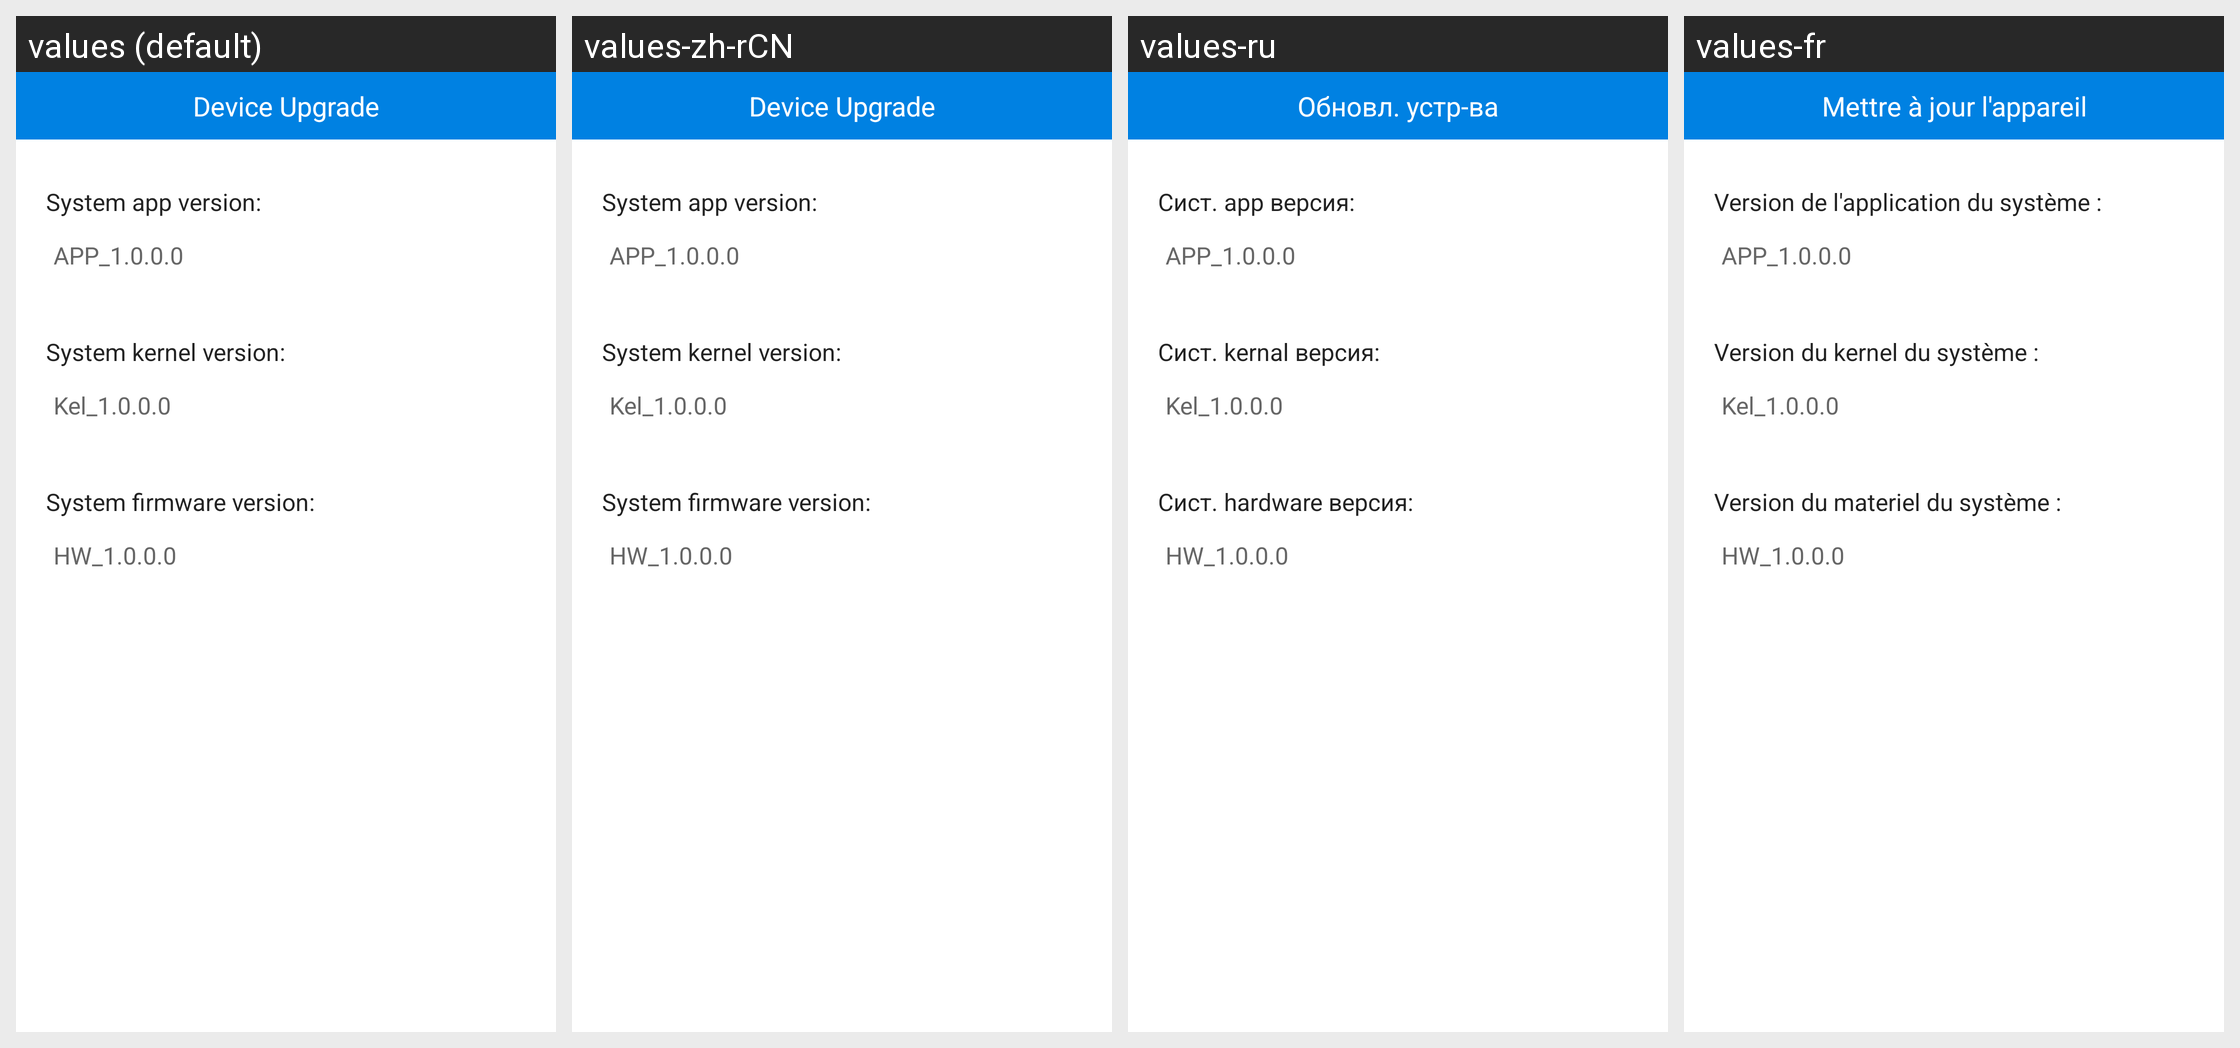

Locale-by-locale string values for the Android screen shown in this grid:
Android screen res/layout/activity_nvplayer_version_info.xml rendered under 4 locales, left to right: values (default), values-zh-rCN, values-ru, values-fr. Device: Nexus 5 (rendered at 1080×1920; each locale shown at half size, 540×960, under a caption strip naming it); theme AppTheme.
Other locales in the repository, not shown: values-zh-rTW.
Strings drawn on this screen, with the default value and each locale's value (text and hints the layout hard-codes, and strings that could not be matched under every locale, appear in the picture but are not listed):

strDeviceVerInfo
  values: Device Upgrade
  values-zh-rCN: Device Upgrade
  values-ru: Обновл. устр-ва
  values-fr: Mettre à jour l'appareil

strAppVersion
  values: System app version:
  values-zh-rCN: System app version:
  values-ru: Сист. app версия:
  values-fr: Version de l'application du système :

strKernalVersion
  values: System kernel version:
  values-zh-rCN: System kernel version:
  values-ru: Сист. kernal версия:
  values-fr: Version du kernel du système :

strHardwareVersion
  values: System firmware version:
  values-zh-rCN: System firmware version:
  values-ru: Сист. hardware версия:
  values-fr: Version du materiel du système :
